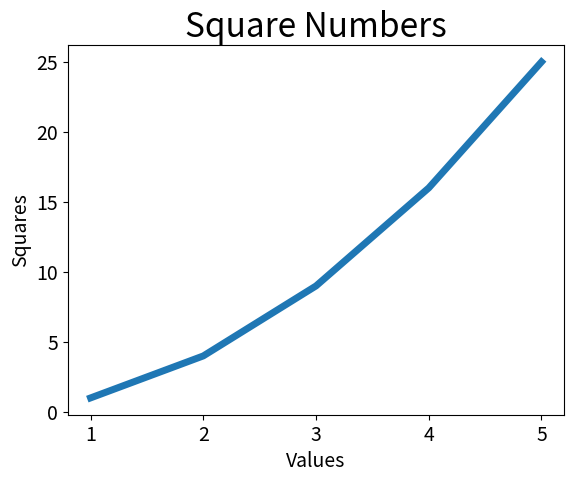

This figure's Python source:
import matplotlib.pyplot as plt

input_values = [1, 2, 3, 4, 5]
squares = [1, 4, 9, 16, 25]  # plot the data on the y-axis.
plt.plot(input_values, squares,
          linewidth=5)  # By default, x-axis use 0,1,2,3,4; and if 1 value is given it behaves like y-axis.

# Set chart title and label axes.
plt.title("Square Numbers", fontsize=24)
plt.xlabel("Values", fontsize=14)
plt.ylabel("Squares", fontsize=14)

# Set size of tick labels.
plt.tick_params(axis='both', labelsize=14)
plt.show()

# Default values, linewidth=1.5, fontsize, lsbelsize=10, s=20, dpi=100, fig(6.4, 4.8)inches

